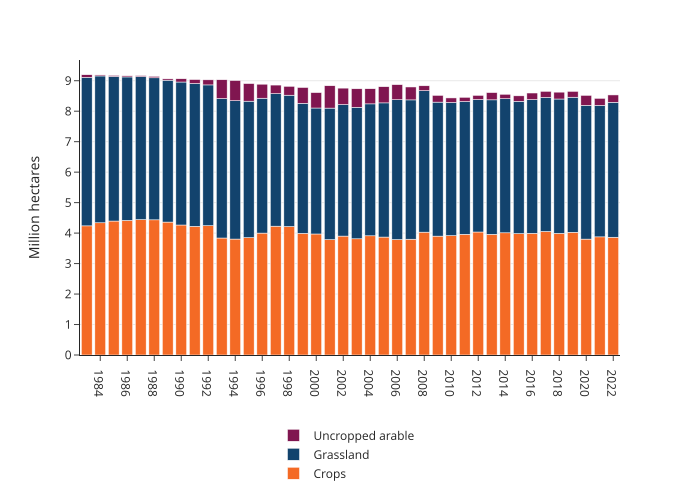

The data file committed next to this chart (first rows):
year, category, value
1983, Crops, 4.238
1983, Grassland, 4.872
1983, Uncropped arable, 0.08613
1984, Crops, 4.339
1984, Grassland, 4.818
1984, Uncropped arable, 0.03334
1985, Crops, 4.396
1985, Uncropped arable, 0.03257
1985, Grassland, 4.745
1986, Uncropped arable, 0.03665
1986, Grassland, 4.708
1986, Crops, 4.416
1987, Grassland, 4.692
1987, Crops, 4.444
1987, Uncropped arable, 0.03152
1988, Grassland, 4.661
1988, Uncropped arable, 0.04715
1988, Crops, 4.435
1989, Grassland, 4.656
1989, Crops, 4.362
1989, Uncropped arable, 0.04327
1990, Uncropped arable, 0.1064
1990, Grassland, 4.692
1990, Crops, 4.266
1991, Grassland, 4.687
1991, Uncropped arable, 0.1294
1991, Crops, 4.222
1992, Crops, 4.244
1992, Uncropped arable, 0.1666
1992, Grassland, 4.619
1993, Grassland, 4.576
1993, Crops, 3.839
1993, Uncropped arable, 0.6165
1994, Crops, 3.804
1994, Grassland, 4.541
1994, Uncropped arable, 0.661
1995, Grassland, 4.477
1995, Crops, 3.852
1995, Uncropped arable, 0.5771
1996, Uncropped arable, 0.4598
1996, Crops, 4
1996, Grassland, 4.426
1997, Crops, 4.228
1997, Grassland, 4.349
1997, Uncropped arable, 0.2809
1998, Crops, 4.216
1998, Grassland, 4.309
1998, Uncropped arable, 0.2907
1999, Uncropped arable, 0.5178
1999, Grassland, 4.268
1999, Crops, 3.992
2000, Uncropped arable, 0.5054
2000, Grassland, 4.133
2000, Crops, 3.971
2001, Crops, 3.786
2001, Uncropped arable, 0.7332
2001, Grassland, 4.316
2002, Grassland, 4.316
2002, Crops, 3.902
2002, Uncropped arable, 0.5387
... 60 more rows
